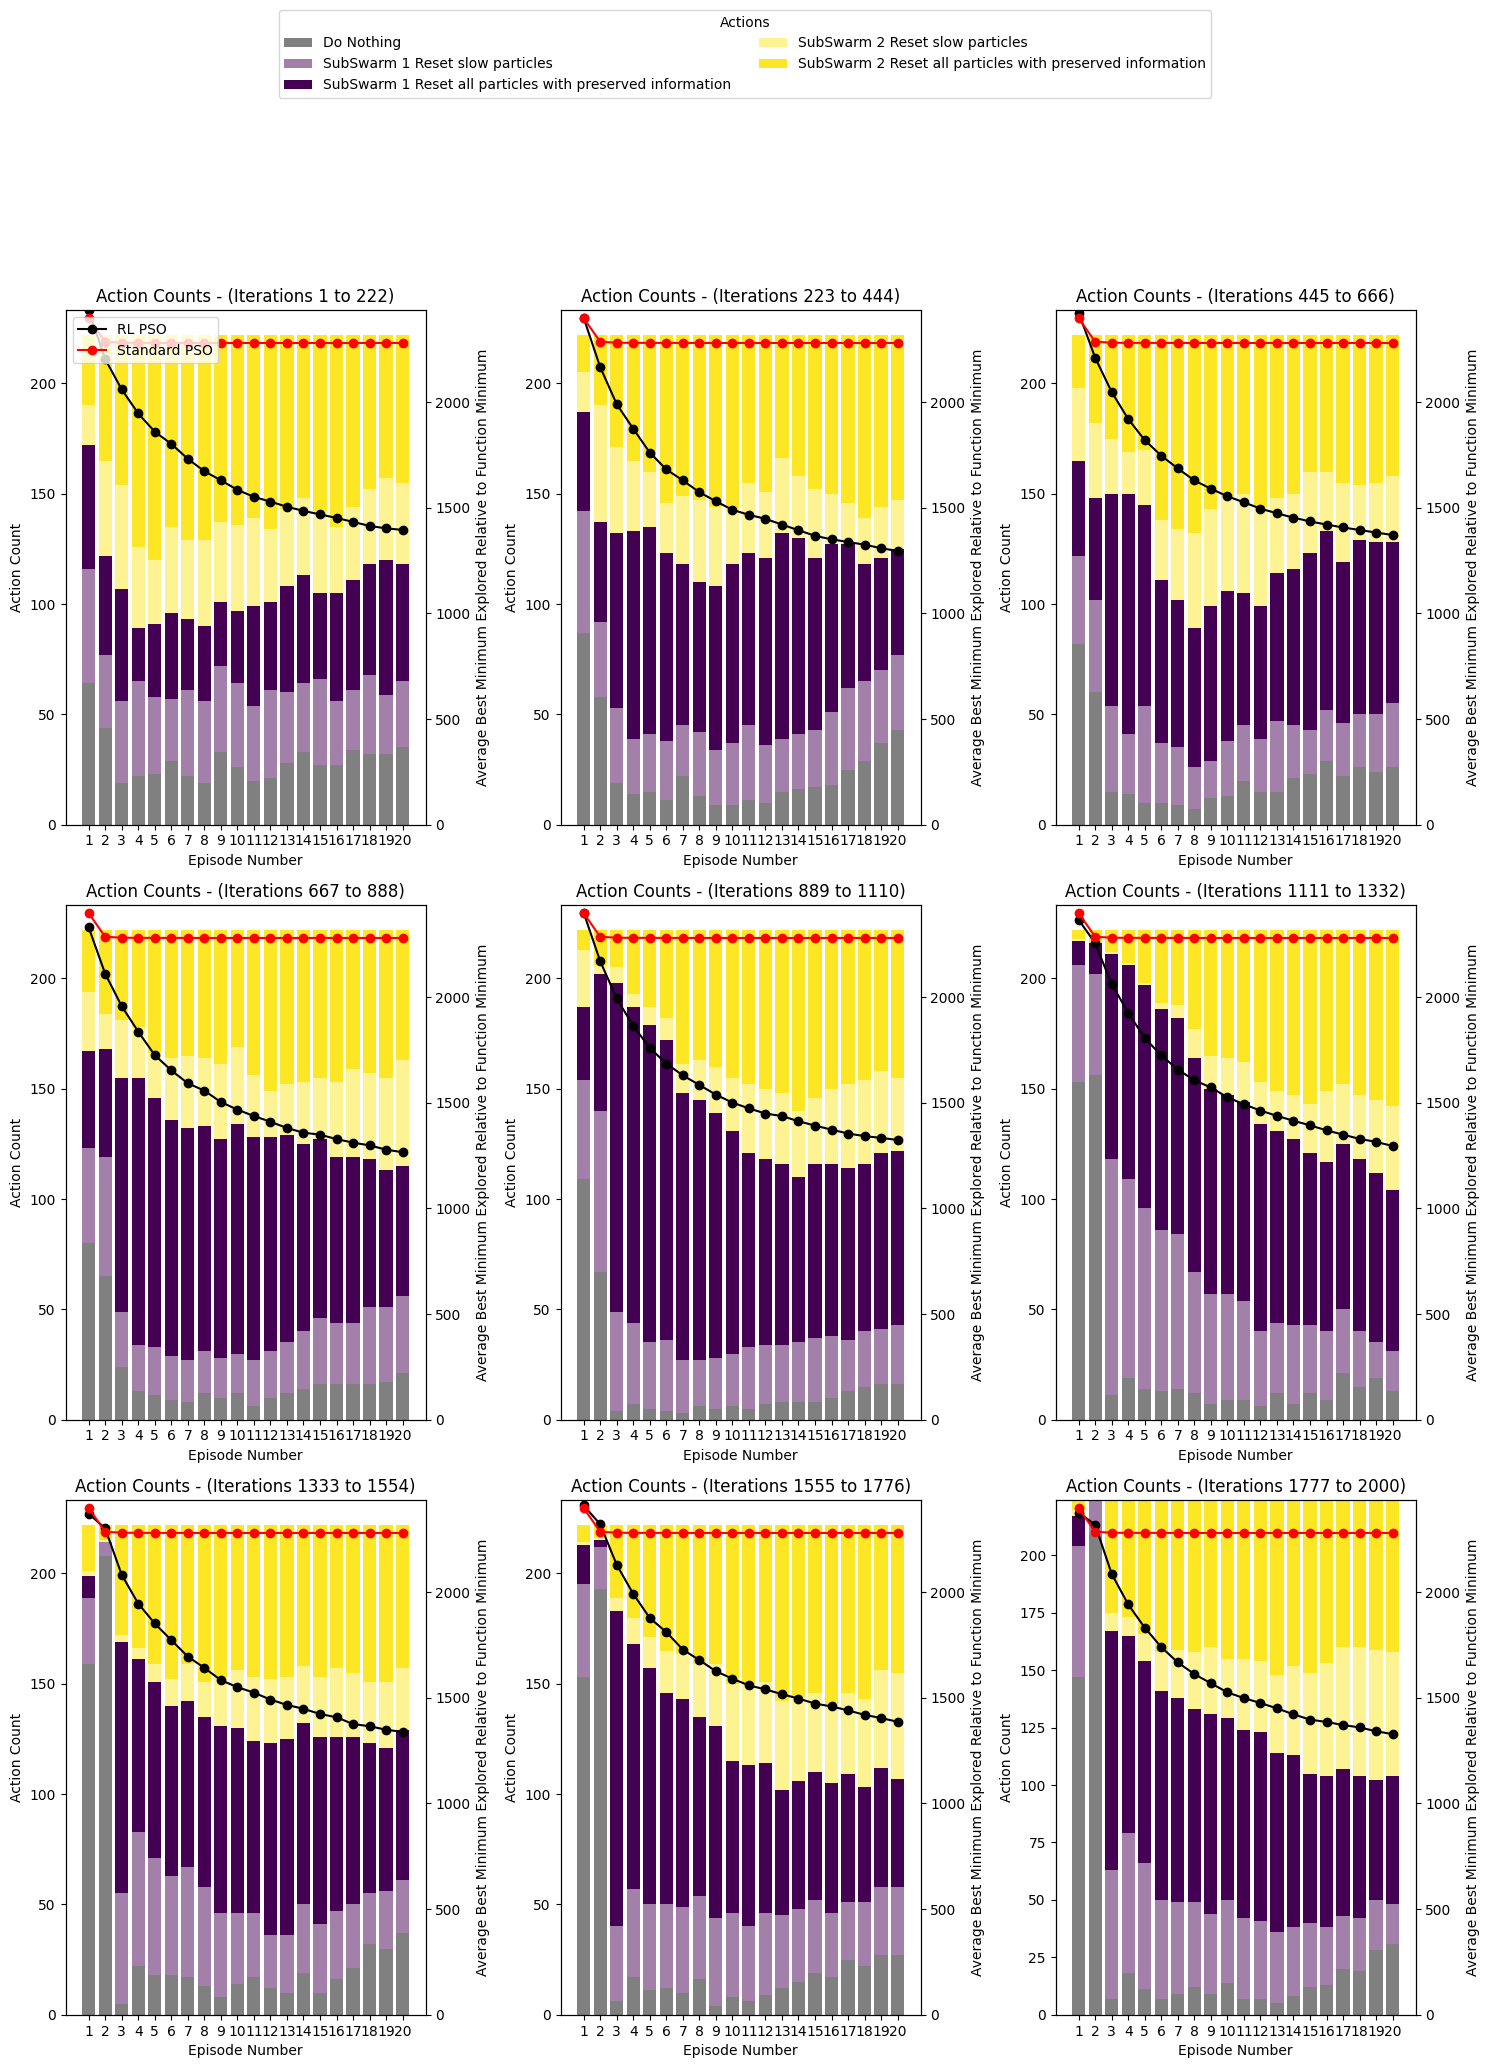

Source data for this figure (header and first rows):
1, 1, 1, 3, 0, 4, 1, 3, 0, 0, 3, 2, 0, 3, 3, 4, 4, 1, 0, 0
4, 2, 4, 2, 1, 4, 4, 0, 0, 1, 2, 4, 3, 4, 3, 2, 4, 3, 3, 4
0, 2, 0, 0, 2, 2, 1, 2, 1, 2, 0, 4, 1, 0, 4, 1, 3, 2, 1, 1
3, 2, 0, 1, 0, 3, 4, 1, 4, 4, 2, 3, 0, 0, 4, 1, 4, 0, 3, 2
2, 4, 0, 1, 4, 3, 2, 1, 2, 1, 1, 0, 4, 0, 1, 1, 4, 3, 0, 0
2, 1, 0, 1, 0, 2, 1, 3, 0, 0, 1, 1, 2, 2, 1, 0, 2, 0, 4, 3
3, 1, 1, 0, 4, 4, 4, 4, 4, 4, 4, 1, 4, 0, 1, 2, 3, 4, 4, 1
2, 3, 1, 1, 1, 2, 4, 4, 2, 1, 1, 2, 3, 1, 1, 4, 2, 4, 1, 4
3, 3, 4, 1, 4, 2, 1, 0, 3, 3, 0, 2, 4, 2, 1, 2, 4, 1, 3, 0
2, 1, 2, 1, 1, 2, 0, 1, 2, 4, 2, 1, 1, 0, 3, 2, 1, 2, 3, 3
4, 4, 2, 1, 0, 2, 4, 2, 0, 3, 2, 1, 2, 2, 2, 2, 2, 2, 3, 4
1, 1, 3, 4, 1, 1, 4, 0, 1, 4, 1, 3, 0, 0, 1, 1, 4, 0, 4, 3
4, 2, 3, 3, 3, 4, 3, 4, 0, 4, 4, 3, 3, 4, 2, 1, 0, 0, 2, 0
4, 4, 4, 4, 1, 0, 0, 0, 4, 3, 0, 1, 1, 1, 1, 0, 0, 3, 2, 4
4, 1, 4, 2, 4, 0, 4, 3, 3, 3, 2, 0, 0, 0, 1, 0, 2, 3, 1, 1
0, 0, 1, 1, 4, 2, 0, 3, 4, 2, 1, 2, 2, 0, 2, 2, 4, 2, 3, 0
4, 4, 3, 0, 4, 3, 3, 3, 0, 0, 0, 1, 0, 3, 4, 0, 4, 2, 1, 4
2, 4, 1, 0, 2, 0, 4, 2, 1, 2, 1, 1, 4, 0, 4, 0, 1, 2, 3, 4
3, 1, 4, 4, 2, 4, 1, 4, 0, 3, 4, 1, 0, 4, 3, 3, 0, 4, 2, 1
1, 4, 1, 2, 0, 4, 2, 3, 1, 3, 0, 0, 4, 4, 4, 4, 4, 2, 2, 4
3, 1, 2, 0, 4, 4, 3, 1, 4, 4, 2, 4, 0, 3, 2, 2, 2, 1, 4, 0
2, 4, 4, 1, 4, 4, 2, 0, 0, 0, 1, 0, 4, 2, 1, 4, 4, 4, 4, 2
2, 4, 2, 4, 1, 0, 1, 1, 4, 4, 3, 4, 0, 4, 4, 1, 4, 1, 2, 4
0, 2, 4, 4, 4, 0, 1, 1, 4, 1, 1, 4, 1, 3, 0, 3, 2, 0, 2, 2
4, 0, 0, 0, 4, 1, 3, 4, 2, 2, 1, 0, 4, 2, 4, 4, 4, 3, 0, 3
2, 2, 4, 1, 4, 4, 0, 0, 0, 3, 0, 4, 4, 4, 4, 2, 1, 3, 0, 3
0, 1, 4, 4, 2, 0, 2, 4, 4, 4, 4, 2, 4, 1, 1, 4, 4, 1, 2, 1
0, 3, 1, 3, 3, 4, 3, 2, 1, 4, 2, 4, 3, 0, 1, 4, 4, 2, 3, 3
2, 4, 3, 4, 4, 4, 4, 3, 3, 1, 4, 2, 0, 0, 1, 4, 3, 4, 4, 4
4, 4, 4, 4, 3, 2, 4, 3, 4, 4, 2, 4, 2, 2, 4, 1, 2, 4, 1, 4
0, 1, 4, 3, 4, 2, 1, 4, 4, 0, 4, 3, 3, 4, 4, 3, 4, 4, 4, 4
4, 4, 4, 3, 2, 4, 4, 0, 2, 0, 1, 4, 2, 3, 4, 4, 1, 3, 1, 0
1, 2, 1, 4, 0, 4, 4, 4, 4, 4, 4, 0, 2, 0, 4, 4, 2, 4, 2, 4
0, 4, 3, 2, 1, 0, 4, 4, 1, 1, 0, 4, 4, 4, 1, 4, 0, 4, 4, 1
2, 2, 4, 4, 1, 0, 1, 4, 2, 2, 1, 4, 4, 1, 4, 4, 4, 4, 4, 1
1, 4, 0, 2, 4, 0, 4, 3, 4, 2, 4, 1, 0, 0, 4, 1, 4, 3, 2, 0
1, 0, 4, 4, 1, 4, 3, 1, 1, 4, 4, 2, 3, 3, 4, 4, 2, 1, 4, 4
2, 4, 0, 4, 0, 3, 4, 4, 0, 0, 4, 4, 1, 1, 1, 4, 0, 4, 3, 3
2, 0, 4, 4, 0, 4, 4, 4, 3, 4, 1, 4, 4, 4, 1, 4, 0, 2, 4, 3
2, 1, 0, 2, 3, 1, 1, 4, 4, 4, 1, 0, 0, 3, 4, 0, 4, 4, 0, 4
3, 4, 3, 4, 4, 0, 0, 4, 0, 1, 4, 2, 2, 3, 1, 4, 4, 4, 0, 4
0, 4, 1, 4, 4, 2, 4, 3, 4, 3, 2, 4, 4, 4, 4, 2, 1, 4, 1, 4
1, 4, 4, 4, 1, 0, 1, 4, 1, 1, 0, 4, 3, 2, 3, 4, 4, 3, 0, 4
1, 4, 4, 4, 4, 4, 3, 3, 1, 1, 4, 3, 0, 2, 4, 1, 3, 3, 3, 0
4, 4, 0, 3, 2, 1, 4, 4, 4, 4, 1, 4, 4, 4, 0, 4, 3, 0, 4, 3
4, 4, 3, 4, 2, 4, 1, 3, 4, 2, 4, 1, 4, 4, 0, 0, 4, 4, 4, 4
4, 0, 3, 4, 3, 3, 4, 4, 3, 4, 3, 4, 4, 4, 4, 0, 4, 0, 0, 4
3, 4, 4, 4, 0, 4, 4, 4, 4, 4, 4, 0, 1, 0, 4, 4, 0, 4, 0, 1
2, 4, 3, 2, 0, 4, 4, 4, 4, 4, 4, 4, 1, 3, 4, 3, 4, 4, 4, 0
2, 0, 2, 4, 4, 4, 4, 2, 2, 4, 4, 4, 0, 0, 2, 3, 4, 2, 2, 4
2, 0, 3, 3, 4, 4, 4, 4, 2, 4, 0, 4, 2, 2, 4, 4, 4, 1, 3, 4
2, 3, 1, 0, 1, 4, 0, 4, 0, 4, 2, 4, 4, 2, 4, 3, 4, 4, 0, 4
2, 1, 4, 4, 0, 4, 2, 1, 4, 3, 4, 4, 4, 0, 4, 4, 3, 4, 1, 4
2, 1, 4, 4, 3, 4, 4, 1, 1, 1, 2, 4, 4, 2, 1, 2, 2, 3, 4, 3
2, 0, 4, 4, 4, 3, 1, 3, 1, 2, 3, 0, 2, 0, 2, 4, 4, 0, 1, 4
2, 0, 2, 1, 2, 4, 4, 4, 4, 3, 4, 1, 2, 2, 3, 4, 3, 4, 4, 1
0, 0, 0, 3, 4, 1, 0, 4, 4, 3, 0, 0, 4, 4, 2, 4, 0, 4, 4, 4
0, 4, 4, 4, 4, 4, 1, 4, 4, 4, 4, 1, 4, 4, 0, 1, 4, 0, 4, 1
2, 0, 4, 4, 4, 0, 1, 1, 0, 4, 3, 4, 1, 2, 4, 4, 2, 1, 4, 4
2, 4, 4, 4, 2, 4, 4, 2, 0, 4, 2, 3, 4, 1, 1, 4, 3, 4, 4, 2
3, 4, 1, 4, 4, 2, 4, 3, 4, 4, 4, 4, 4, 4, 4, 4, 4, 4, 4, 4
... 1,939 more rows
